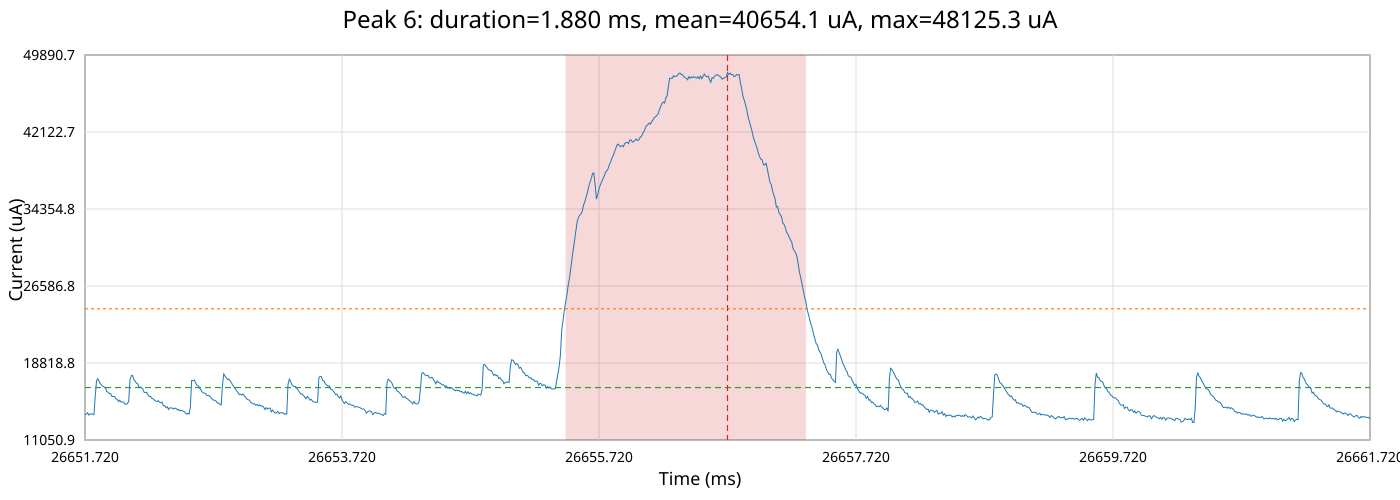

Values plotted in this chart, from the file beside it:
time_ms, time_relative_ms, current_ua
26652, -5.0, 13611
26652, -4.99, 13658
26652, -4.98, 13799
26652, -4.97, 13565
26652, -4.96, 13658
26652, -4.95, 13705
26652, -4.94, 13658
26652, -4.93, 13611
26652, -4.92, 15539
26652, -4.91, 17052
26652, -4.9, 17242
26652, -4.89, 16957
26652, -4.88, 16720
26652, -4.87, 16578
26652, -4.86, 16484
26652, -4.85, 16389
26652, -4.84, 16294
26652, -4.83, 15916
26652, -4.82, 15869
26652, -4.81, 15727
26652, -4.8, 15727
26652, -4.79, 15444
26652, -4.78, 15444
26652, -4.77, 15444
26652, -4.76, 15209
26652, -4.75, 15161
26652, -4.74, 14926
26652, -4.73, 15067
26652, -4.72, 14879
26652, -4.71, 14879
26652, -4.7, 14879
26652, -4.69, 14691
26652, -4.68, 14644
26652, -4.67, 14738
26652, -4.66, 14926
26652, -4.65, 17100
26652, -4.64, 17527
26652, -4.63, 17574
26652, -4.62, 17147
26652, -4.61, 17005
26652, -4.6, 16768
26652, -4.59, 16720
26652, -4.58, 16342
26652, -4.57, 16389
26652, -4.56, 16342
26652, -4.55, 16200
26652, -4.54, 15869
26652, -4.53, 15822
26652, -4.52, 15869
26652, -4.51, 15586
26652, -4.5, 15444
26652, -4.49, 15444
26652, -4.48, 15256
26652, -4.47, 15209
26652, -4.46, 15067
26652, -4.45, 14973
26652, -4.44, 14926
26652, -4.43, 15020
26652, -4.42, 14879
26652, -4.41, 14785
... 941 more rows
